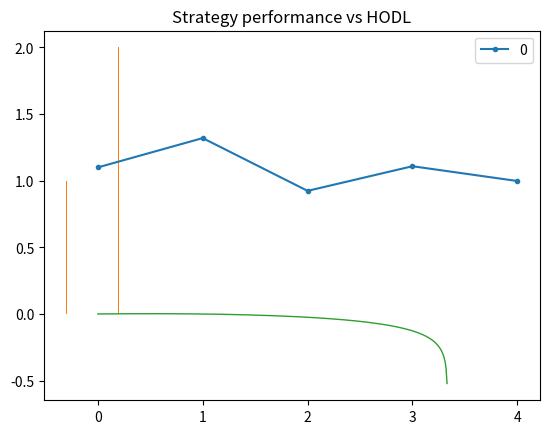

Source code (Python):
# File encoding: utf8

import pandas
import matplotlib.pyplot as plt
import math
import numpy


# github #############################################################################################################
profits = [0.1, 0.2, -0.3, 0.2, -0.1]
profits = pandas.DataFrame(profits)

# 최종 수익률과 존버 수익률 비교
net_profit = (profits+1).cumprod()
hodl = [0.1, 0.2, -0.3, 0.2, -0.1]

# cagr 계산
total_days = 5
# cagr = 100 * (net_profit[-1] - 1)**(365 / total_days) - 1

# # drawdown 계산
# local_best = 0.0
# DD = dict(ts=[], dd=[])
# for ts, p in net_profit.iteritems():
#     if p > local_best:
#         local_best = p
#     _DD = (p - local_best) / local_best
#     DD['ts'].append(ts)
#     DD['dd'].append(_DD)
#
# DD = pd.DataFrame(DD, index=DD['ts'], columns=['dd'])
# MDD = 100 * DD['dd'].min()

# 수익 거래, 손실 거래 수 계산
wins = profits[profits >= 0.0].count()
loses = profits[profits < 0.0].count()

net_profit.plot(style='.-', title='Strategy performance vs HODL')
# _ = hodl.plot()
plt.show()
print('총 거래 수: {}'.format(len(profits)))
# print('승률: {:.0f}%'.format(100 * (wins / (wins+loses))))
# print('최종 자산 증가율: {:.0f}배'.format(net_profit[-1]))
# print('존버: {:.0f}배'.format(df['C'][-1] / df['C'][0]))
# print('CAGR: {:.0f}%'.format(cagr))
# print('MDD: {:.0f}%'.format(MDD))

plt.hist(profits, bins=100)
plt.show()


def kelly(profits):
    N = len(profits)
    result = []
    stop = False
    i = 0
    max_v = 0.0
    max_f = 0.0
    while True:
        f = 0.01 * i
        v = 0.0
        for profit in profits:
            if (1 + f * profit < 0):
                stop = True
                break
            v += (1 / N) * math.log10(1 + f * profit)

        if v > max_v:
            max_v = v
            max_f = f

        if stop:
            break
        result.append((f, v))
        i += 1

    F = [v[0] for v in result]
    V = [v[1] for v in result]

    return max_f, F, V


max_f, F, V = kelly(profits.values)
plt.plot(numpy.array(F), numpy.array(V), '-', linewidth=1)
plt.show()
print('최적 베팅 비율: {:.2f}'.format(max_f))
